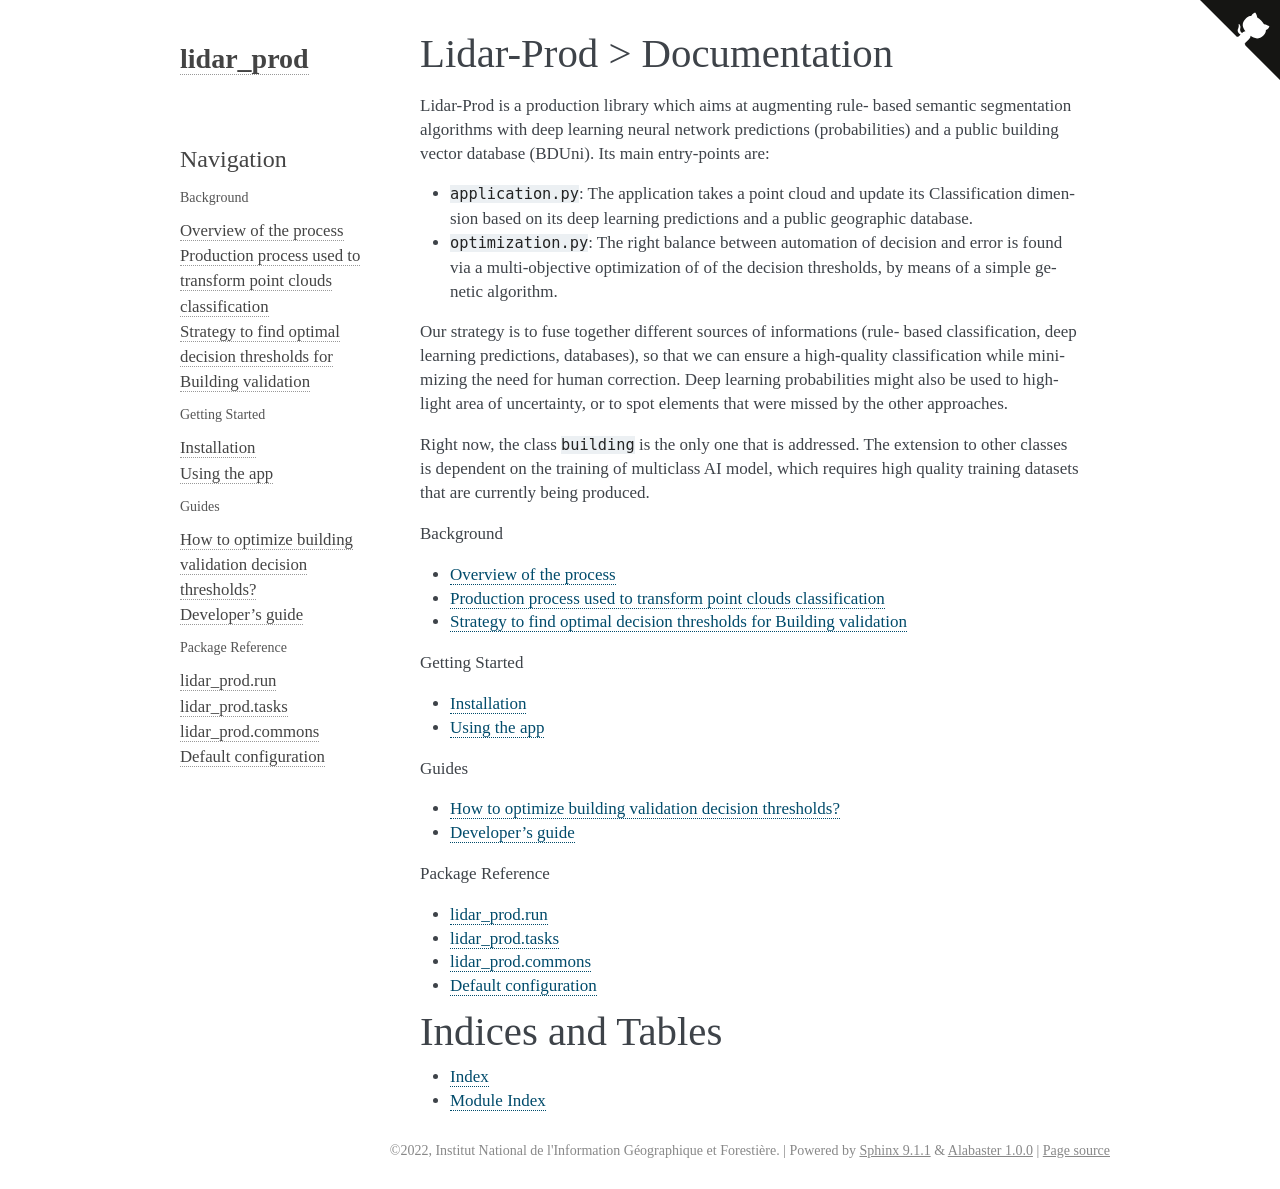

repository: IGNF/lidar-prod · page: index.html · generator: sphinx

:github_url: https://github.com/IGNF/lidar-prod-quality-control

Lidar-Prod > Documentation
===================================================

.. include:: introduction.md
   :parser: myst_parser.sphinx_


.. toctree::
   :maxdepth: 1
   :caption: Background

   background/overview
   background/production_process
   background/thresholds_optimization_process

.. toctree::
   :maxdepth: 1
   :caption: Getting Started

   tutorials/install
   tutorials/use

.. toctree::
   :maxdepth: 1
   :caption: Guides

   guides/thresholds_optimization
   guides/development


.. TODO: assure that all dosctrings are in third-personn mode.

.. toctree::
   :maxdepth: 1
   :caption: Package Reference

   apidoc/lidar_prod
   apidoc/lidar_prod.tasks
   apidoc/lidar_prod.commons
   configs


Indices and Tables
==================

* :ref:`genindex`
* :ref:`modindex`
